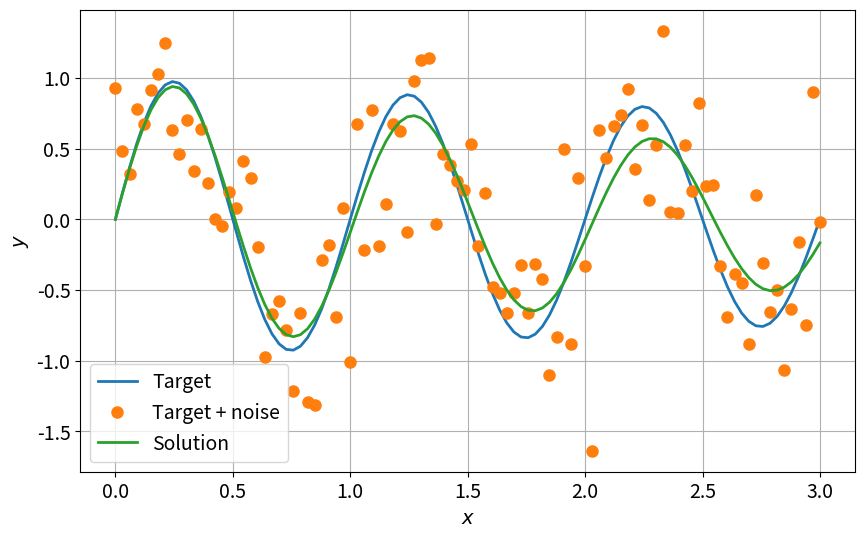

Python code for this plot:
# Setup
%matplotlib inline
import numpy as np
import matplotlib.pyplot as plt
import matplotlib

params = {
    "font.size": 14,
    "figure.figsize": (10.0, 6.0),
    "lines.linewidth": 2.0,
    "lines.markersize": 8,
}
matplotlib.rcParams.update(params)

from scipy import optimize


def f(X):
    """
    Cost function.
    """
    return ((X - 1) ** 2).sum()


X0 = [0.0, 0.0]  # Initial guess
sol = optimize.minimize(f, X0, method="nelder-mead")
X = sol.x
print("Solution: ", X)

def func(x, omega, tau):
    return np.exp(-x / tau) * np.sin(omega * x)


xdata = np.linspace(0, 3.0, 100)
y = func(xdata, omega=2.0 * np.pi, tau=10.0)
ydata = y + 0.5 * np.random.normal(size=len(xdata))

params, cov = optimize.curve_fit(func, xdata, ydata)
omega, tau = params
ysol = func(xdata, omega, tau)


fig = plt.figure(0)
plt.clf()
plt.plot(xdata, y, label="Target")
plt.plot(xdata, ydata, "o", label="Target + noise")
plt.plot(xdata, ysol, label="Solution")
plt.grid()
plt.xlabel("$x$")
plt.ylabel("$y$")
plt.legend()
plt.show()

